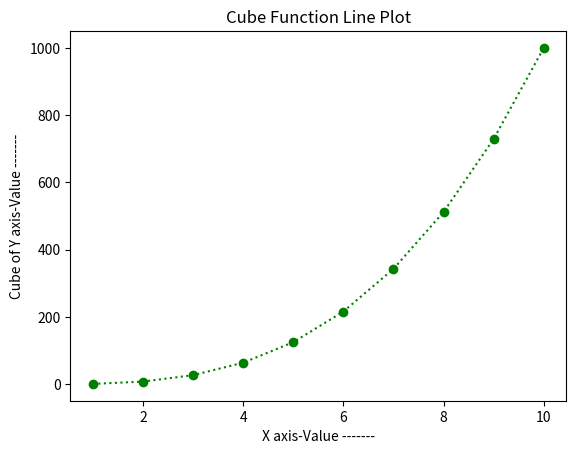

Write the Python code that produced this figure.
# clm form
import matplotlib.pyplot as myplt
import numpy as mynp
x_axis = mynp.arange(1,11)
y_axis = x_axis**3
myplt.plot(x_axis,y_axis,'g:o')# clm form
myplt.title('Cube Function Line Plot')
myplt.xlabel('X axis-Value -------')
myplt.ylabel('Cube of Y axis-Value -------')
myplt.show()